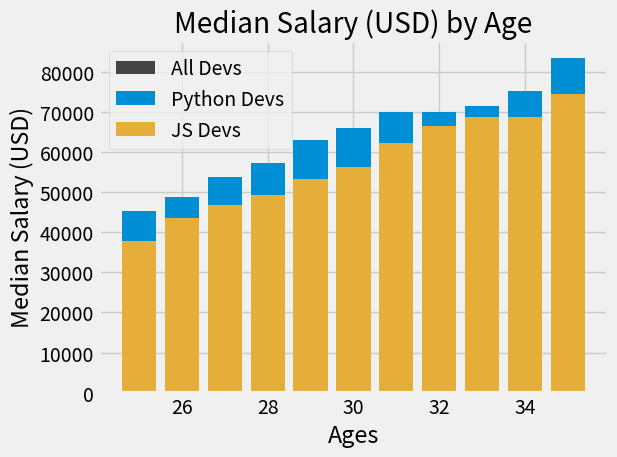

The script that saved this image:
from matplotlib import pyplot as plt

#print(plt.style.available)
plt.style.use('fivethirtyeight')
#plt.xkcd()

ages_x = [25, 26, 27, 28, 29, 30, 31, 32, 33, 34, 35]

dev_y = [38496, 42000, 46752, 49320, 53200,
         56000, 62316, 64928, 67317, 68748, 73752]

plt.bar(ages_x, dev_y, color="#444444",label='All Devs ')
# Median Python Developer Salaries by Age
py_dev_x = [25, 26, 27, 28, 29, 30, 31, 32, 33, 34, 35]
py_dev_y = [45372, 48876, 53850, 57287, 63016,
            65998, 70003, 70000, 71496, 75370, 83640]
plt.bar(ages_x, py_dev_y, color="#008fd5",label='Python Devs')

# Median JavaScript Developer Salaries by Age
js_dev_y = [37810, 43515, 46823, 49293, 53437,
            56373, 62375, 66674, 68745, 68746, 74583]
plt.bar(ages_x, js_dev_y, color="#e5ae38",label='JS Devs ')

		
plt.xlabel('Ages')
plt.ylabel('Median Salary (USD)')
plt.title('Median Salary (USD) by Age')

plt.legend()

plt.tight_layout()

plt.show()